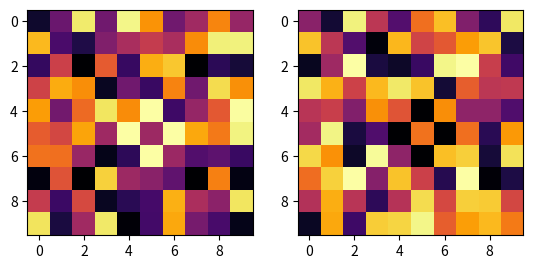

The script that saved this image:
# -*- coding: utf-8 -*-
"""
## Author: Sunil Patel
## Copyright: Copyright 2018-2019, Packt Publishing Limited
## Version: 0.0.1
# [redacted]
## Email: [email redacted]
# [redacted]
## Contributor : {if you debug, append your name here}
## Contributor Email : {if you debug, append your email here}
## Status: active

"""

import matplotlib.pyplot as plt
import numpy as np


def make_positive(mask):
    """
    MAKING POSITIVE DATASET
    :param mask:
    :return:
    """
    mask[5, 4] = 1
    mask[4, 5] = 1
    mask[5, 6] = 1
    mask[6, 5] = 1
    mask[2, 2] = 0
    mask[2, 7] = 0
    mask[7, 2] = 0
    mask[7, 7] = 0
    return mask


def make_negative(mask):
    """
    MAKING NWGATIVE DATASET
    :param mask:
    :return:
    """
    mask[2, 2] = 1
    mask[2, 7] = 1
    mask[7, 2] = 1
    mask[7, 7] = 1
    mask[5, 4] = 0
    mask[4, 5] = 0
    mask[5, 6] = 0
    mask[6, 5] = 0
    return mask


if __name__ == '__main__':
    random_grid = np.random.uniform(0.0, 1, [10, 10])
    mask = random_grid
    # print(make_positive(mask))
    plt.subplot(121)
    plt.imshow(make_positive(mask), cmap="inferno")
    random_grid = np.random.uniform(0.0, 1.0, [10, 10])
    mask = random_grid
    # print(make_negative(mask))
    plt.subplot(122)
    plt.imshow(make_negative(mask), cmap="inferno")

    plt.show()
